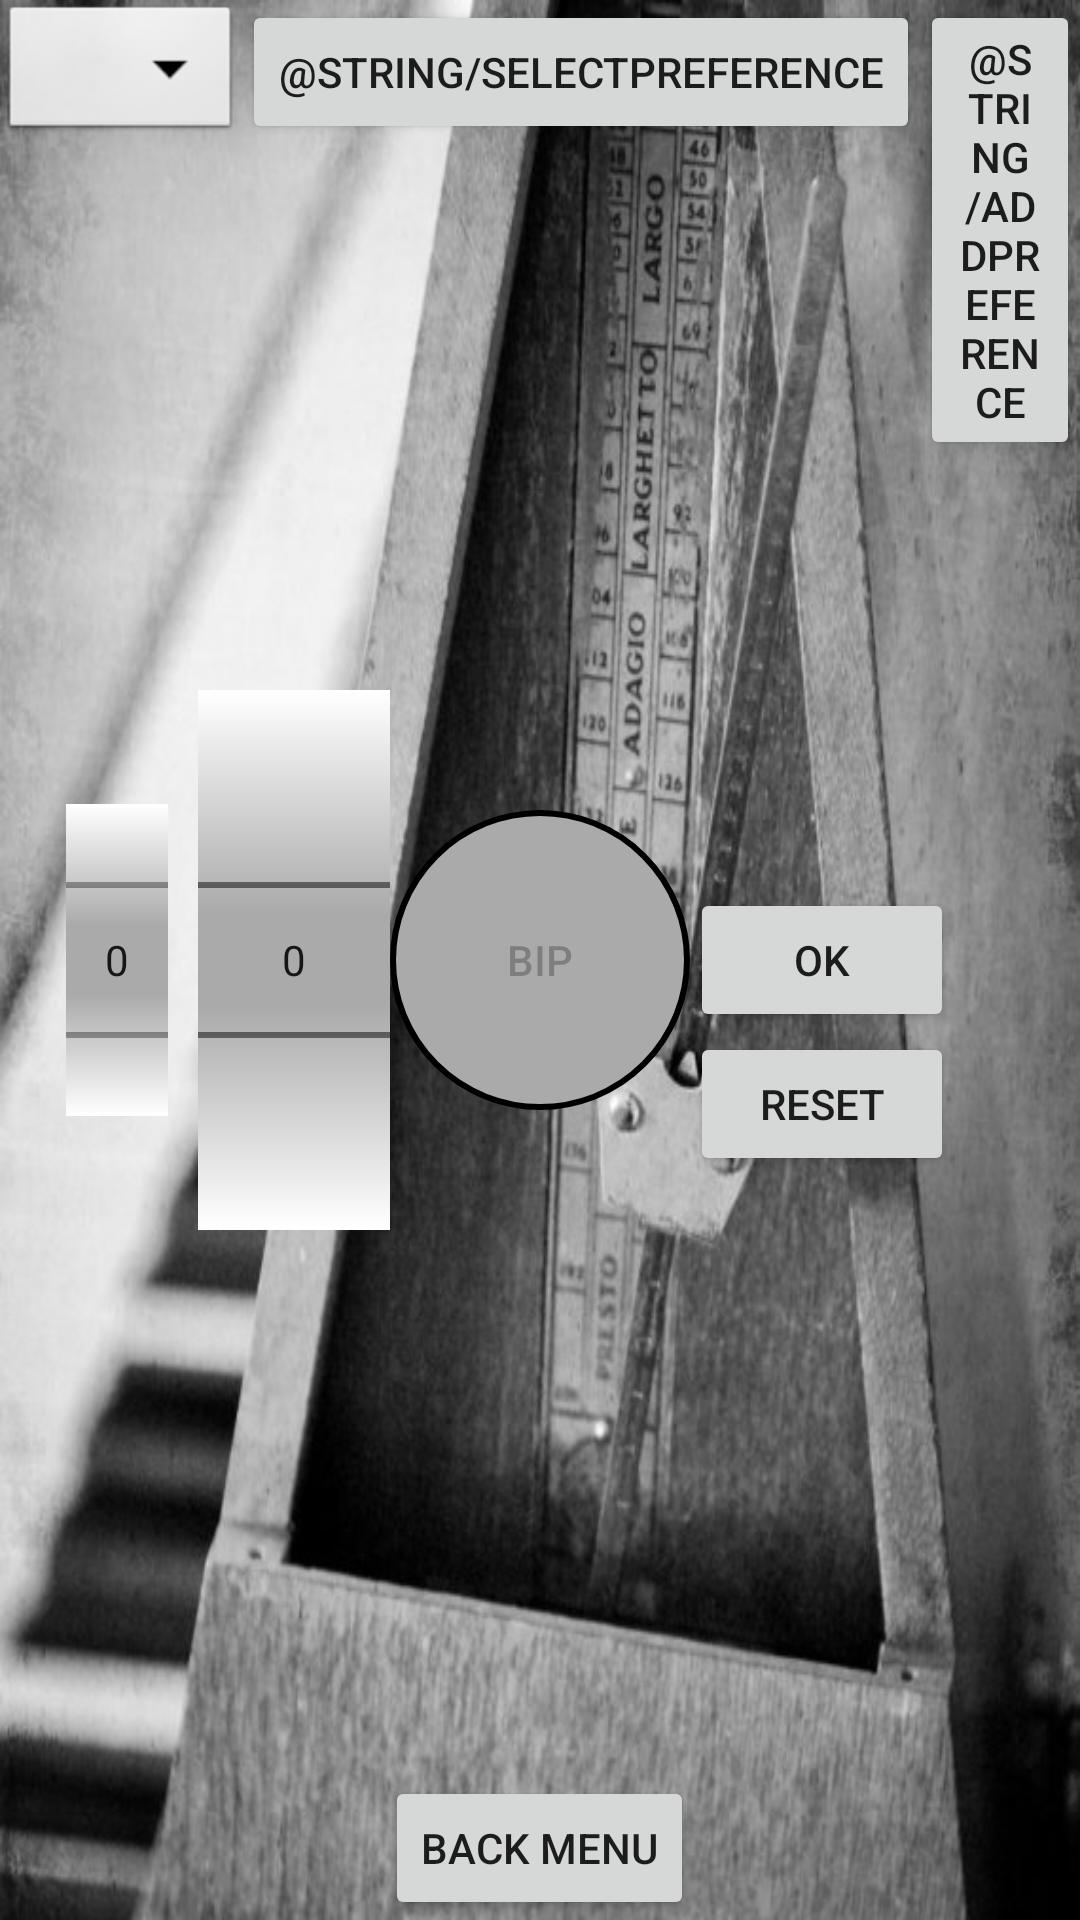

Android layout source for this screen:
<!-- AndroidManifest.xml: application theme AppTheme -->
<!-- res/layout/activity_metronome.xml -->
<?xml version="1.0" encoding="utf-8"?>
<RelativeLayout
    xmlns:tools="http://schemas.android.com/tools"
    xmlns:android="http://schemas.android.com/apk/res/android"
    android:layout_width="match_parent"
    android:layout_height="match_parent"
    tools:context=".MetronomeActivity"
    android:background="@drawable/metronome">

    <Button
        android:layout_width="wrap_content"
        android:layout_height="wrap_content"
        android:layout_centerInParent="true"
        android:id="@+id/metronomeButton"
        android:enabled="false"
        android:background="@drawable/button_metronome_off"
        android:text="@string/bip"/>

    <Button
        android:layout_width="wrap_content"
        android:layout_height="wrap_content"
        android:layout_centerHorizontal="true"
        android:layout_alignParentBottom="true"
        android:id="@+id/mainButton"
        android:onClick="goToMain"
        android:text="@string/back_menu"/>

    <NumberPicker
        android:layout_width="wrap_content"
        android:layout_height="wrap_content"
        android:layout_toLeftOf="@id/metronomeButton"
        android:layout_centerVertical="true"
        android:solidColor="@android:color/white"
        android:background="@android:color/darker_gray"
        android:descendantFocusability="blocksDescendants"
        android:id="@+id/selectMetronomeInterval"
        />

    <Button
        android:layout_width="wrap_content"
        android:layout_height="wrap_content"
        android:layout_alignBaseline="@id/metronomeButton"
        android:layout_toRightOf="@id/metronomeButton"
        android:id="@+id/configMetronome"
        android:onClick="configMetronome"
        android:text="@string/ok"/>

    <Button
        android:layout_width="wrap_content"
        android:layout_height="wrap_content"
        android:layout_centerHorizontal="true"
        android:layout_toRightOf="@id/metronomeButton"
        android:layout_below="@+id/configMetronome"
        android:id="@+id/resetConfigMetronome"
        android:onClick="resetConfigMetronome"
        android:text="@string/reset"/>


    <NumberPicker
        android:id="@+id/selectMetronomeMetric"
        android:layout_width="34dp"
        android:layout_height="104dp"
        android:layout_marginRight="10dp"
        android:layout_centerHorizontal="true"
        android:layout_centerVertical="true"
        android:layout_toLeftOf="@+id/selectMetronomeInterval"
        android:background="@android:color/darker_gray"
        android:descendantFocusability="blocksDescendants"
        android:solidColor="@android:color/white" />

    <Spinner
        android:layout_width="wrap_content"
        android:layout_height="wrap_content"
        android:background="@android:drawable/btn_dropdown"
        android:spinnerMode="dropdown"
        android:id="@+id/spinnerChoosePreference"/>

    <Button
        android:layout_width="wrap_content"
        android:layout_height="wrap_content"
        android:layout_toRightOf="@id/spinnerChoosePreference"
        android:text="@string/selectPreference"
        android:onClick="selectPreference"
        android:id="@+id/buttonSelectPreference"/>

    <Button
        android:layout_width="wrap_content"
        android:layout_height="wrap_content"
        android:layout_toRightOf="@id/buttonSelectPreference"
        android:text="@string/addPreference"
        android:onClick="showPopupAddPreference"
        android:id="@+id/buttonAddPreference"/>

</RelativeLayout>
<!-- resources referenced by this layout -->
<resources>
  <!-- drawable button_metronome_off (drawable) -->
  <?xml version="1.0" encoding="utf-8"?>
  <selector xmlns:android="http://schemas.android.com/apk/res/android">
      <item>
          <shape android:shape="oval">
              <stroke android:color="@android:color/black" android:width="2dp" />
              <solid android:color="@android:color/darker_gray"/>
              <size android:width="100dp" android:height="100dp"/>
          </shape>
      </item>
  </selector>
  <!-- drawable metronome: jpg bitmap (drawable-hdpi, 116803 bytes) -->
  <string name="addPreference">Ajouter les préférences</string>
  <string name="back_menu">Back Menu</string>
  <string name="bip">BIP</string>
  <string name="ok">OK</string>
  <string name="reset">reset</string>
  <string name="selectPreference">Sélectionner une préférence</string>
  <style name="AppTheme" parent="Theme.AppCompat.Light.DarkActionBar">
          
          <item name="colorPrimary">@color/darkGrey</item>
          <item name="colorPrimaryDark">@color/black</item>
          <item name="colorAccent">@color/grey</item>
      </style>
  <color name="darkGrey">#585858</color>
  <color name="black">#1C1C1C</color>
  <color name="grey">#A4A4A4</color>
</resources>
